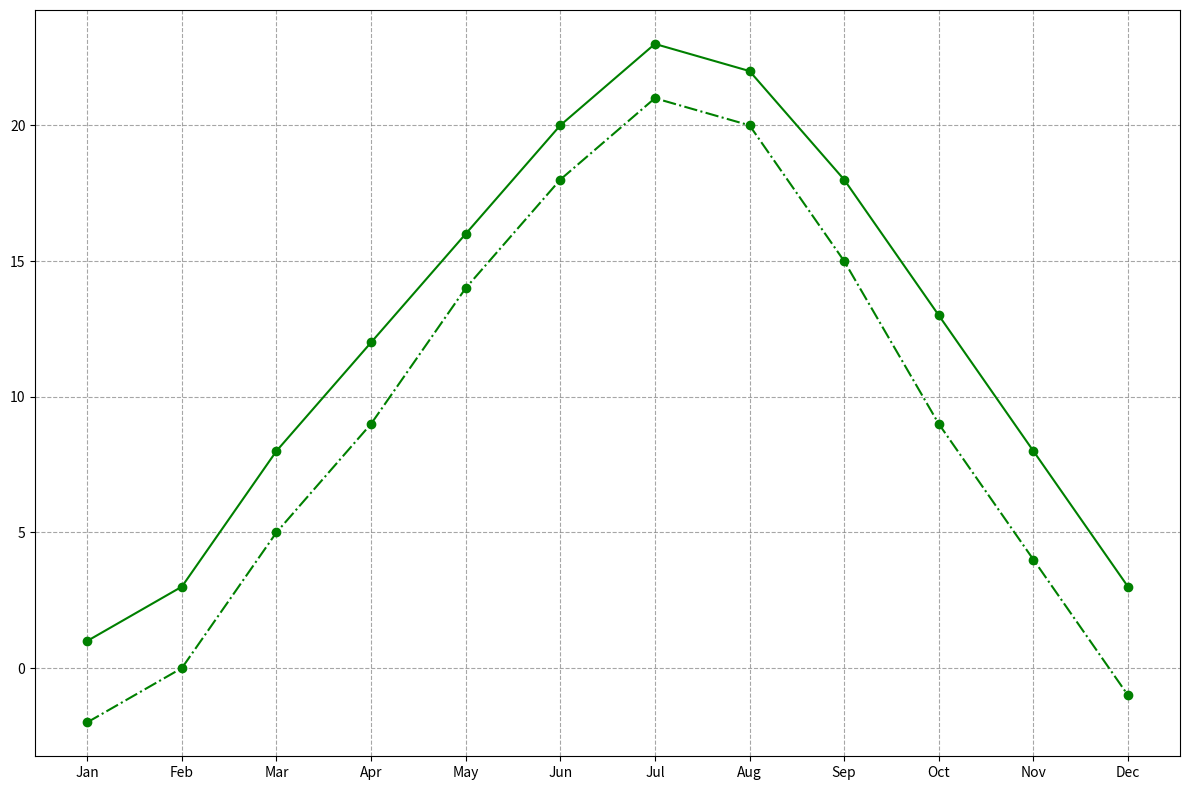

Write the Python code that produced this figure.
import matplotlib.pyplot as plt
import numpy as np

months = np.array(['Jan', 'Feb', 'Mar', 'Apr', 'May', 'Jun', 
                   'Jul', 'Aug', 'Sep', 'Oct', 'Nov', 'Dec'])
springfield_temps = np.array([1, 3, 8, 12, 16, 20, 23, 22, 18, 13, 8, 3])
laketown_temps = np.array([-2, 0, 5, 9, 14, 18, 21, 20, 15, 9, 4, -1])

fig, ax = plt.subplots(figsize=(12, 8))

single_color = 'green'
ax.plot(months, springfield_temps, marker='o', linestyle='-', color=single_color)
ax.plot(months, laketown_temps, marker='o', linestyle='-.', color=single_color)

ax.grid(True, linestyle='--', which='both', color='grey', alpha=0.7)

plt.tight_layout()
plt.show()
